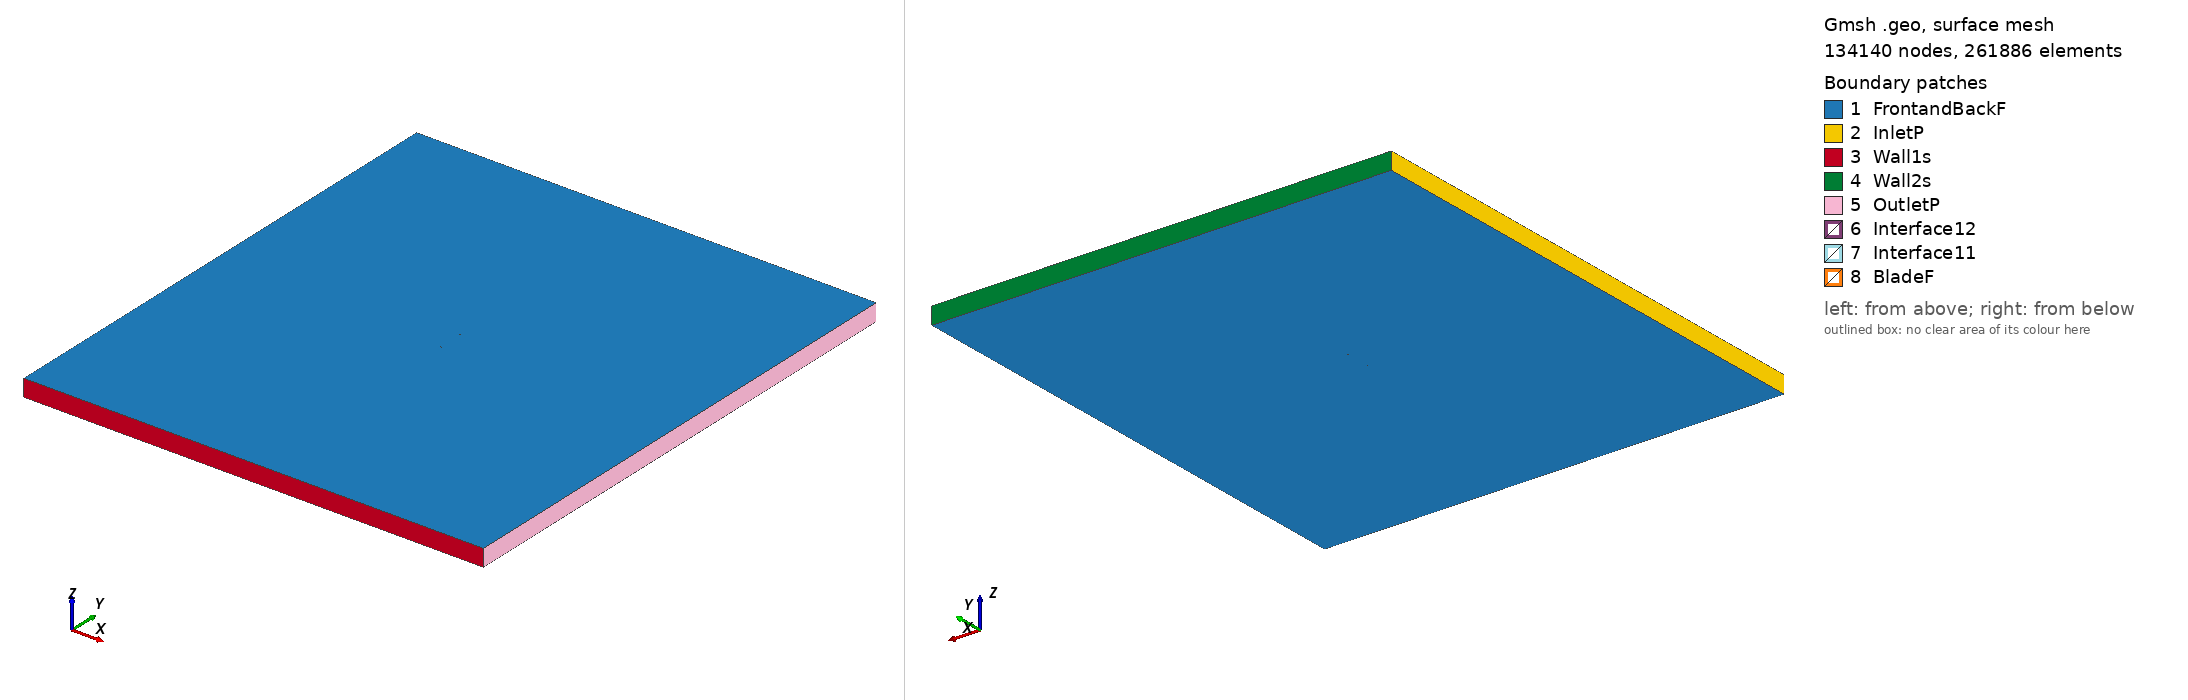

Gmsh geometry script, surface-meshed: 134140 nodes, 261886 surface elements. Boundary patches (legend numbers): 1 FrontandBackF, 2 InletP, 3 Wall1s, 4 Wall2s, 5 OutletP, 6 Interface12, 7 Interface11, 8 BladeF. Left view from above one corner, right view from below the opposite corner. Legend entries are the model's physical surfaces. The drawing asked Gmsh for element sizes between 1% and 20% of the model's largest extent; the script's own settings can give other sizes.

=== mh38_tsr2_0.73421_aoa_6.2573.geo (drawn) ===
SetFactory("OpenCASCADE");

Point(1) = {0.074320, 0.729717, 0, 1.0};
Point(2) = {0.074245, 0.729711, 0, 1.0};
Point(3) = {0.069222, 0.729355, 0, 1.0};
Point(4) = {0.063514, 0.728936, 0, 1.0};
Point(5) = {0.057212, 0.728466, 0, 1.0};
Point(6) = {0.050414, 0.727966, 0, 1.0};
Point(7) = {0.043220, 0.727459, 0, 1.0};
Point(8) = {0.035734, 0.726981, 0, 1.0};
Point(9) = {0.028055, 0.726576, 0, 1.0};
Point(10) = {0.020273, 0.726291, 0, 1.0};
Point(11) = {0.012459, 0.726177, 0, 1.0};
Point(12) = {0.004671, 0.726273, 0, 1.0};
Point(13) = {-0.003040, 0.726599, 0, 1.0};
Point(14) = {-0.010631, 0.727162, 0, 1.0};
Point(15) = {-0.018049, 0.727947, 0, 1.0};
Point(16) = {-0.025233, 0.728939, 0, 1.0};
Point(17) = {-0.032120, 0.730121, 0, 1.0};
Point(18) = {-0.038654, 0.731474, 0, 1.0};
Point(19) = {-0.044780, 0.732973, 0, 1.0};
Point(20) = {-0.050440, 0.734592, 0, 1.0};
Point(21) = {-0.055588, 0.736305, 0, 1.0};
Point(22) = {-0.060184, 0.738083, 0, 1.0};
Point(23) = {-0.064193, 0.739888, 0, 1.0};
Point(24) = {-0.067585, 0.741680, 0, 1.0};
Point(25) = {-0.070333, 0.743413, 0, 1.0};
Point(26) = {-0.072415, 0.745035, 0, 1.0};
Point(27) = {-0.073809, 0.746488, 0, 1.0};
Point(28) = {-0.074285, 0.747203, 0, 1.0};
Point(29) = {-0.074449, 0.747545, 0, 1.0};
Point(30) = {-0.074546, 0.747853, 0, 1.0};
Point(31) = {-0.074570, 0.748036, 0, 1.0};
Point(32) = {-0.074553, 0.748192, 0, 1.0};
Point(33) = {-0.074485, 0.748334, 0, 1.0};
Point(34) = {-0.074367, 0.748476, 0, 1.0};
Point(35) = {-0.074122, 0.748685, 0, 1.0};
Point(36) = {-0.073801, 0.748885, 0, 1.0};
Point(37) = {-0.073198, 0.749163, 0, 1.0};
Point(38) = {-0.071251, 0.749675, 0, 1.0};
Point(39) = {-0.068529, 0.749966, 0, 1.0};
Point(40) = {-0.065036, 0.750000, 0, 1.0};
Point(41) = {-0.060771, 0.749767, 0, 1.0};
Point(42) = {-0.055744, 0.749279, 0, 1.0};
Point(43) = {-0.049984, 0.748566, 0, 1.0};
Point(44) = {-0.043546, 0.747663, 0, 1.0};
Point(45) = {-0.036493, 0.746599, 0, 1.0};
Point(46) = {-0.028902, 0.745407, 0, 1.0};
Point(47) = {-0.020858, 0.744119, 0, 1.0};
Point(48) = {-0.012451, 0.742766, 0, 1.0};
Point(49) = {-0.003780, 0.741380, 0, 1.0};
Point(50) = {0.005053, 0.739994, 0, 1.0};
Point(51) = {0.013939, 0.738638, 0, 1.0};
Point(52) = {0.022765, 0.737341, 0, 1.0};
Point(53) = {0.031417, 0.736127, 0, 1.0};
Point(54) = {0.039780, 0.735015, 0, 1.0};
Point(55) = {0.047742, 0.734018, 0, 1.0};
Point(56) = {0.055197, 0.733145, 0, 1.0};
Point(57) = {0.062047, 0.732401, 0, 1.0};
Point(58) = {0.068199, 0.731786, 0, 1.0};
Point(59) = {0.073571, 0.731298, 0, 1.0};
Point(60) = {0.074484, 0.731216, 0, 1.0};
Point(61) = {-0.074320, -0.729717, 0, 1.0};
Point(62) = {-0.074245, -0.729711, 0, 1.0};
Point(63) = {-0.069222, -0.729355, 0, 1.0};
Point(64) = {-0.063514, -0.728936, 0, 1.0};
Point(65) = {-0.057212, -0.728466, 0, 1.0};
Point(66) = {-0.050414, -0.727966, 0, 1.0};
Point(67) = {-0.043220, -0.727459, 0, 1.0};
Point(68) = {-0.035734, -0.726981, 0, 1.0};
Point(69) = {-0.028055, -0.726576, 0, 1.0};
Point(70) = {-0.020273, -0.726291, 0, 1.0};
Point(71) = {-0.012459, -0.726177, 0, 1.0};
Point(72) = {-0.004671, -0.726273, 0, 1.0};
Point(73) = {0.003040, -0.726599, 0, 1.0};
Point(74) = {0.010631, -0.727162, 0, 1.0};
Point(75) = {0.018049, -0.727947, 0, 1.0};
Point(76) = {0.025233, -0.728939, 0, 1.0};
Point(77) = {0.032120, -0.730121, 0, 1.0};
Point(78) = {0.038654, -0.731474, 0, 1.0};
Point(79) = {0.044780, -0.732973, 0, 1.0};
Point(80) = {0.050440, -0.734592, 0, 1.0};
Point(81) = {0.055588, -0.736305, 0, 1.0};
Point(82) = {0.060184, -0.738083, 0, 1.0};
Point(83) = {0.064193, -0.739888, 0, 1.0};
Point(84) = {0.067585, -0.741680, 0, 1.0};
Point(85) = {0.070333, -0.743413, 0, 1.0};
Point(86) = {0.072415, -0.745035, 0, 1.0};
Point(87) = {0.073809, -0.746488, 0, 1.0};
Point(88) = {0.074285, -0.747203, 0, 1.0};
Point(89) = {0.074449, -0.747545, 0, 1.0};
Point(90) = {0.074546, -0.747853, 0, 1.0};
Point(91) = {0.074570, -0.748036, 0, 1.0};
Point(92) = {0.074553, -0.748192, 0, 1.0};
Point(93) = {0.074485, -0.748334, 0, 1.0};
Point(94) = {0.074367, -0.748476, 0, 1.0};
Point(95) = {0.074122, -0.748685, 0, 1.0};
Point(96) = {0.073801, -0.748885, 0, 1.0};
Point(97) = {0.073198, -0.749163, 0, 1.0};
Point(98) = {0.071251, -0.749675, 0, 1.0};
Point(99) = {0.068529, -0.749966, 0, 1.0};
Point(100) = {0.065036, -0.750000, 0, 1.0};
Point(101) = {0.060771, -0.749767, 0, 1.0};
Point(102) = {0.055744, -0.749279, 0, 1.0};
Point(103) = {0.049984, -0.748566, 0, 1.0};
Point(104) = {0.043546, -0.747663, 0, 1.0};
Point(105) = {0.036493, -0.746599, 0, 1.0};
Point(106) = {0.028902, -0.745407, 0, 1.0};
Point(107) = {0.020858, -0.744119, 0, 1.0};
Point(108) = {0.012451, -0.742766, 0, 1.0};
Point(109) = {0.003780, -0.741380, 0, 1.0};
Point(110) = {-0.005053, -0.739994, 0, 1.0};
Point(111) = {-0.013939, -0.738638, 0, 1.0};
Point(112) = {-0.022765, -0.737341, 0, 1.0};
Point(113) = {-0.031417, -0.736127, 0, 1.0};
Point(114) = {-0.039780, -0.735015, 0, 1.0};
Point(115) = {-0.047742, -0.734018, 0, 1.0};
Point(116) = {-0.055197, -0.733145, 0, 1.0};
Point(117) = {-0.062047, -0.732401, 0, 1.0};
Point(118) = {-0.068199, -0.731786, 0, 1.0};
Point(119) = {-0.073571, -0.731298, 0, 1.0};
Point(120) = {-0.074484, -0.731216, 0, 1.0};

// Lines: first blade (splines 1-4)
Spline(1) = {1:17};
Spline(2) = {17:45};
Spline(3) = {45:60};
Spline(4) = {60,1};

// Lines: second blade (splines 5-8)
Spline(5) = {61:77};
Spline(6) = {77:105};
Spline(7) = {105:120};
Spline(8) = {120,61};

// Outer domain (points 20001-4 and lines)
Point(121) = {-13.50000000, -15.00000000, 0, 1.0};
Point(122) = {-13.50000000, 15.00000000, 0, 1.0};
Point(123) = {13.50000000, 15.00000000, 0, 1.0};
Point(124) = {13.50000000, -15.00000000, 0, 1.0};
Line(11) = {121, 122};
Line(12) = {122, 123};
Line(13) = {123, 124};
Line(14) = {121, 124};

// Interface (between moving and stationary domain) (circles)
Circle(9) = {0, 0, 0, 0.80000000, 0, 2*Pi};
Circle(10) = {0, 0, 0, 0.80000000, 0, 2*Pi};

// Loops collect Lines/Splines/etc (blade1, blade2, domain, first circle)
Line Loop(1) = {1:4};
Line Loop(2) = {5:8};
Line Loop(3) = {11,12,13,-14};
Line Loop(4) = {9};

// BooleanDifference cuts out the circle/interface from the domain
Plane Surface(1) = {3};
Plane Surface(2) = {4};
BooleanDifference{ Surface{1}; Delete;}{ Surface{2}; Delete;}

// This one cuts out the blades from the inner circle/interface
Line Loop(6) = {10};
Plane Surface(5) = {6};
Plane Surface(6) = {1};
Plane Surface(7) = {2};
BooleanDifference{ Surface{5}; Delete;}{ Surface{6,7}; Delete;}

// extrude to 3rd dimension
Extrude {0, 0, 1} {Surface{1}; Surface{5}; Layers{1}; Recombine;}

// Physical Surfaces are the named boundaries (patches)
Physical Surface("Interface11") = {12};
Physical Surface("Interface12") = {10};

// sides of domain
Physical Surface("InletP") = {6};
Physical Surface("OutletP") = {9};

// top and bottom of domain
Physical Surface("Wall1s") = {7};
Physical Surface("Wall2s") = {8};

// Check FrontandBackF by ensuring there is nothing in the 3rd dimension
Physical Surface("FrontandBackF") = {1,11,5,21};
Physical Surface("BladeF") = {13:20};
Physical Volume("Turbine") = {2};
Physical Volume("Farfield") = {1};

// settings for airfoil boundary layer
Field[1] = BoundaryLayer;
Field[1].EdgesList = {1:8};
Field[1].hwall_n = 1e-3;
Field[1].thickness = 1.5e-2;
Field[1].ratio = 1.05;
Field[1].Quads = 1;
BoundaryLayer Field = 1;

// control points for mesh (blade and interface)
// floor((arc length / 1.5mm)/ 6) -> Transfinite Line
Transfinite Line {1,2,3,5,6,7} = 33 Using Progression 1;
Transfinite Line {4,8} = 2 Using Progression 1;
Transfinite Line {9, 15} = 800 Using Progression 1;

// For more information on gmsh syntax, visit http://gmsh.info/doc/texinfo/gmsh.html
